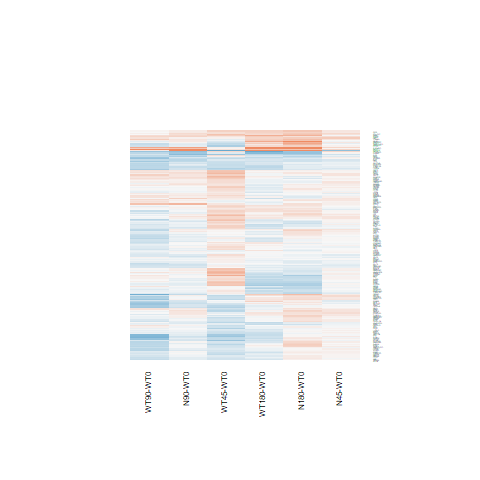

The data file committed next to this chart (first rows):
N180-WT0.logFC, N180-WT0.AveExpr, N180-WT0.t, N180-WT0.P.Value, N180-WT0.adj.P.Val, N180-WT0.B, N45-WT0.logFC, N45-WT0.AveExpr, N45-WT0.t, N45-WT0.P.Value, N45-WT0.adj.P.Val, N45-WT0.B, N90-WT0.logFC, N90-WT0.AveExpr, N90-WT0.t, N90-WT0.P.Value, N90-WT0.adj.P.Val, N90-WT0.B, WT180-WT0.logFC, WT180-WT0.AveExpr, WT180-WT0.t, WT180-WT0.P.Value, WT180-WT0.adj.P.Val, WT180-WT0.B
0.1532, 6.117, 0.8062, 0.428, 0.7938, -6.651, -0.003984, 6.117, -0.0209, 0.9835, 1, -6.747, -0.05577, 6.117, -0.2922, 0.7726, 0.9523, -6.914, 0.01207, 6.117, 0.06338, 0.95, 0.9866, -6.917
0.1662, 6.097, 1.163, 0.2563, 0.6654, -6.298, 0.1624, 6.097, 1.136, 0.2672, 1, -6.1, 0.07128, 6.097, 0.4976, 0.6232, 0.915, -6.829, 0.03041, 6.097, 0.2122, 0.8338, 0.9615, -6.891
-0.2237, 7.846, -1.392, 0.1765, 0.5713, -6.038, 0.08219, 7.846, 0.5105, 0.6143, 1, -6.634, 0.1954, 7.846, 1.213, 0.237, 0.7246, -6.241, -0.01833, 7.846, -0.1139, 0.9102, 0.9783, -6.932
0.02346, 5.987, 0.1418, 0.8884, 0.9705, -6.967, 0.1113, 5.987, 0.6736, 0.5069, 1, -6.516, -0.1285, 5.987, -0.7737, 0.4466, 0.8402, -6.649, -0.08204, 5.987, -0.4949, 0.6252, 0.8995, -6.789
-0.05156, 6.526, -0.3741, 0.7116, 0.9154, -6.918, 0.01593, 6.526, 0.1158, 0.9088, 1, -6.752, -0.04573, 6.526, -0.3319, 0.7428, 0.9443, -6.914, -0.06013, 6.526, -0.4365, 0.6664, 0.9124, -6.832
-0.4145, 7.425, -3.908, 0.0006555, 0.02346, -0.8996, -0.0177, 7.425, -0.1669, 0.8688, 1, -6.755, -0.06451, 7.425, -0.6085, 0.5485, 0.8854, -6.792, -0.4861, 7.425, -4.582, 0.0001178, 0.00852, 0.8315
-0.2443, 7.31, -1.39, 0.1772, 0.5726, -6.041, 0.09923, 7.31, 0.5651, 0.5772, 1, -6.607, 0.1219, 7.31, 0.6944, 0.494, 0.8623, -6.736, -0.1841, 7.31, -1.048, 0.3051, 0.7491, -6.387
-0.241, 4.868, -1.144, 0.2638, 0.6731, -6.238, -0.03053, 4.868, -0.1466, 0.8846, 1, -6.664, -0.03304, 4.868, -0.1587, 0.8752, 0.9732, -6.874, -0.09934, 4.868, -0.476, 0.6383, 0.9028, -6.727
-0.284, 7.997, -1.902, 0.06915, 0.3852, -5.255, -0.1802, 7.997, -1.205, 0.2397, 1, -6.038, -0.379, 7.997, -2.54, 0.01791, 0.3744, -4.027, -0.277, 7.997, -1.854, 0.07592, 0.4772, -5.277
0.7186, 5.509, 3.866, 0.0007287, 0.02526, -0.9755, -0.1267, 5.509, -0.6657, 0.5119, 1, -6.49, -0.1126, 5.509, -0.5919, 0.5594, 0.8923, -6.748, 0.3891, 5.509, 2.079, 0.04835, 0.4047, -4.854
0.2696, 5.7, 1.197, 0.2428, 0.6532, -6.251, 0.1169, 5.7, 0.5173, 0.6096, 1, -6.598, -0.1194, 5.7, -0.5247, 0.6045, 0.9092, -6.799, -0.009618, 5.7, -0.04244, 0.9665, 0.9907, -6.902
-0.02063, 3.326, -0.1191, 0.9062, 0.975, -6.702, -0.1346, 3.326, -0.7669, 0.4505, 1, -6.172, -0.1393, 3.326, -0.7933, 0.4353, 0.8368, -6.359, 0.01668, 3.326, 0.09698, 0.9235, 0.9829, -6.652
-0.1385, 6.289, -0.9305, 0.3613, 0.749, -6.545, -0.1061, 6.289, -0.7132, 0.4825, 1, -6.495, -0.238, 6.289, -1.596, 0.1235, 0.6351, -5.714, -0.1539, 6.289, -1.034, 0.3114, 0.7524, -6.385
0.504, 3.332, 2.863, 0.008528, 0.128, -3.112, 0.1879, 3.332, 1.033, 0.3118, 1, -5.936, 0.1846, 3.332, 1.015, 0.3201, 0.7757, -6.16, 0.3611, 3.332, 2.028, 0.05366, 0.4181, -4.713
-0.1056, 5.986, -0.7328, 0.4707, 0.8149, -6.695, -0.06889, 5.986, -0.4786, 0.6365, 1, -6.621, 0.1467, 5.986, 1.024, 0.3158, 0.7734, -6.426, -0.1645, 5.986, -1.141, 0.2652, 0.715, -6.255
0.06626, 8.167, 0.2466, 0.8073, 0.9481, -6.963, 0.12, 8.167, 0.4465, 0.6592, 1, -6.66, -0.03381, 8.167, -0.1259, 0.9008, 0.9804, -6.967, -0.1811, 8.167, -0.6751, 0.506, 0.8564, -6.702
0.0498, 6.405, 0.2559, 0.8002, 0.9459, -6.954, -0.02125, 6.405, -0.1091, 0.9141, 1, -6.748, -0.004175, 6.405, -0.02143, 0.9831, 0.9959, -6.967, 0.02472, 6.405, 0.127, 0.9, 0.9768, -6.919
1.062, 4.307, 5.282, 1.97923893618083e-05, 0.001403, 2.627, -0.06116, 4.307, -0.2848, 0.7782, 1, -6.555, 0.1465, 4.307, 0.6938, 0.4944, 0.8624, -6.579, 0.6988, 4.307, 3.426, 0.002192, 0.07208, -1.906
-0.08035, 6.469, -0.3728, 0.7126, 0.9159, -6.917, -0.1624, 6.469, -0.7524, 0.4591, 1, -6.468, -0.1814, 6.469, -0.8401, 0.4091, 0.8267, -6.608, -0.009754, 6.469, -0.04533, 0.9642, 0.9902, -6.929
-0.05948, 9.5, -0.4051, 0.6889, 0.9096, -6.891, 0.02198, 9.5, 0.1496, 0.8823, 1, -6.731, 0.05375, 9.5, 0.3656, 0.7178, 0.9391, -6.886, -0.08255, 9.5, -0.5622, 0.5791, 0.8875, -6.753
0.3181, 10.01, 1.842, 0.07774, 0.4086, -5.324, 0.06903, 10.01, 0.401, 0.692, 1, -6.651, 0.08341, 10.01, 0.4844, 0.6324, 0.9172, -6.825, -0.03426, 10.01, -0.1992, 0.8438, 0.9649, -6.885
-0.03019, 4.611, -0.1327, 0.8955, 0.9726, -6.88, -0.01365, 4.611, -0.06009, 0.9526, 1, -6.657, -0.2337, 4.611, -1.015, 0.3204, 0.7759, -6.338, -0.2028, 4.611, -0.8835, 0.3857, 0.8004, -6.424
-0.1279, 6.372, -0.7447, 0.4636, 0.8114, -6.703, -0.1265, 6.372, -0.7368, 0.4683, 1, -6.479, -0.194, 6.372, -1.128, 0.2702, 0.7456, -6.325, -0.08232, 6.372, -0.48, 0.6355, 0.9027, -6.809
0.01891, 5.58, 0.1363, 0.8927, 0.9717, -6.949, 0.0853, 5.58, 0.6159, 0.5437, 1, -6.536, -0.06721, 5.58, -0.483, 0.6334, 0.9178, -6.817, -0.1777, 5.58, -1.273, 0.215, 0.6716, -6.085
-0.3165, 7.381, -2.621, 0.01492, 0.1742, -3.882, -0.008664, 7.381, -0.07176, 0.9434, 1, -6.767, -0.1459, 7.381, -1.208, 0.2386, 0.727, -6.251, -0.361, 7.381, -2.989, 0.006336, 0.1434, -3.025
0.08912, 3.986, 0.5113, 0.6138, 0.8805, -6.697, -0.1554, 3.986, -0.8736, 0.3909, 1, -6.196, -0.239, 3.986, -1.333, 0.195, 0.6957, -5.902, 0.3468, 3.986, 2.032, 0.05327, 0.4181, -4.833
0.0141, 6.972, 0.1138, 0.9103, 0.9762, -6.993, 0.06204, 6.972, 0.5011, 0.6208, 1, -6.64, -0.04586, 6.972, -0.3701, 0.7145, 0.9387, -6.909, -0.02522, 6.972, -0.2036, 0.8404, 0.9638, -6.918
0.2266, 7.285, 1.383, 0.1794, 0.5755, -6.052, 0.0762, 7.285, 0.4651, 0.646, 1, -6.659, 0.141, 7.285, 0.8607, 0.3978, 0.8198, -6.606, -0.05213, 7.285, -0.3181, 0.7532, 0.9411, -6.889
-0.001395, 6.875, -0.01019, 0.992, 0.9978, -6.997, 0.0577, 6.875, 0.4216, 0.6771, 1, -6.675, 0.08852, 6.875, 0.647, 0.5237, 0.8761, -6.764, -0.07112, 6.875, -0.5191, 0.6084, 0.8963, -6.798
0.1477, 5.402, 0.776, 0.4452, 0.8027, -6.64, 0.001997, 5.402, 0.01044, 0.9918, 1, -6.71, 0.03415, 5.402, 0.1788, 0.8596, 0.9701, -6.907, 0.1609, 5.402, 0.8468, 0.4054, 0.8112, -6.524
-0.1435, 6.46, -1.064, 0.2978, 0.6997, -6.416, -0.09641, 6.46, -0.7156, 0.4811, 1, -6.496, -0.01907, 6.46, -0.1418, 0.8884, 0.9769, -6.96, -0.121, 6.46, -0.898, 0.378, 0.7958, -6.519
0.3934, 2.927, 1.65, 0.1119, 0.48, -5.323, 0.4084, 2.927, 1.717, 0.09868, 1, -5.007, 0.06459, 2.927, 0.2606, 0.7966, 0.9563, -6.551, 0.3138, 2.927, 1.309, 0.2028, 0.6591, -5.733
-0.05792, 5.447, -0.4891, 0.6292, 0.8865, -6.824, 0.0435, 5.447, 0.3687, 0.7155, 1, -6.65, 0.05996, 5.447, 0.5085, 0.6157, 0.9121, -6.799, -0.02713, 5.447, -0.2295, 0.8204, 0.9585, -6.862
-0.1621, 5.264, -0.7512, 0.4597, 0.8103, -6.647, -0.06969, 5.264, -0.3243, 0.7485, 1, -6.653, -0.08011, 5.264, -0.3726, 0.7127, 0.9378, -6.847, -0.2996, 5.264, -1.382, 0.1797, 0.6375, -5.923
0.1781, 1.994, 0.7392, 0.4669, 0.8135, -6.164, 0.1478, 1.994, 0.6109, 0.5469, 1, -6.023, 0.1526, 1.994, 0.6317, 0.5335, 0.8799, -6.216, 0.1433, 1.994, 0.5943, 0.5578, 0.8769, -6.201
-0.1276, 9.495, -0.7603, 0.4544, 0.8079, -6.678, -0.05231, 9.495, -0.3114, 0.7582, 1, -6.69, -0.1735, 9.495, -1.034, 0.3115, 0.772, -6.414, -0.3765, 9.495, -2.248, 0.03395, 0.3448, -4.55
-0.09073, 6.276, -0.4542, 0.6537, 0.8948, -6.872, 0.02032, 6.276, 0.102, 0.9196, 1, -6.743, 0.2378, 6.276, 1.199, 0.2423, 0.7284, -6.244, 0.06653, 6.276, 0.3344, 0.741, 0.9353, -6.863
0.4494, 4.369, 2.386, 0.0252, 0.2275, -4.24, 0.161, 4.369, 0.8395, 0.4094, 1, -6.266, 0.1229, 4.369, 0.6395, 0.5285, 0.8771, -6.622, 0.3493, 4.369, 1.847, 0.07704, 0.4793, -5.166
0.6254, 5.268, 3.873, 0.0007167, 0.0251, -0.9355, -0.02471, 5.268, -0.1492, 0.8826, 1, -6.674, 0.2904, 5.268, 1.778, 0.088, 0.5986, -5.381, 0.6474, 5.268, 4.015, 0.0004994, 0.02448, -0.5347
-0.1234, 7.746, -0.6355, 0.5311, 0.8459, -6.793, 0.0509, 7.746, 0.2618, 0.7957, 1, -6.732, -0.1414, 7.746, -0.7284, 0.4734, 0.8545, -6.709, -0.2296, 7.746, -1.183, 0.2484, 0.7031, -6.239
0.08962, 8.126, 0.5603, 0.5804, 0.869, -6.835, 0.05443, 8.126, 0.3404, 0.7365, 1, -6.705, 0.1567, 8.126, 0.9788, 0.3374, 0.7862, -6.49, 0.09861, 8.126, 0.6163, 0.5434, 0.872, -6.74
-0.08124, 6.705, -0.5463, 0.5898, 0.8734, -6.841, -0.006138, 6.705, -0.04132, 0.9674, 1, -6.762, -0.06397, 6.705, -0.4303, 0.6708, 0.928, -6.879, 0.00682, 6.705, 0.04594, 0.9637, 0.99, -6.934
-0.2106, 6.57, -1.09, 0.2866, 0.6931, -6.39, 0.1013, 6.57, 0.5266, 0.6033, 1, -6.62, -0.08904, 6.57, -0.4617, 0.6484, 0.922, -6.862, -0.3482, 6.57, -1.798, 0.08472, 0.4973, -5.363
0.1019, 3.448, 0.4798, 0.6357, 0.8888, -6.632, -0.1883, 3.448, -0.8594, 0.3986, 1, -6.118, -0.215, 3.448, -0.9783, 0.3376, 0.7862, -6.215, 0.1636, 3.448, 0.7776, 0.4444, 0.8332, -6.392
0.3338, 6.779, 2.609, 0.01531, 0.1764, -3.902, 0.1511, 6.779, 1.179, 0.2499, 1, -6.069, 0.1248, 6.779, 0.9733, 0.34, 0.7868, -6.495, 0.3215, 6.779, 2.513, 0.01901, 0.269, -4.045
-0.5058, 6.617, -1.918, 0.06701, 0.3795, -5.22, -0.03694, 6.617, -0.1412, 0.8888, 1, -6.752, -0.1132, 6.617, -0.4324, 0.6692, 0.9279, -6.878, -0.5452, 6.617, -2.067, 0.04961, 0.4094, -4.899
-0.3056, 5.202, -2.644, 0.01416, 0.169, -3.762, -0.005701, 5.202, -0.04999, 0.9605, 1, -6.706, -0.01592, 5.202, -0.1395, 0.8902, 0.9774, -6.909, -0.1854, 5.202, -1.615, 0.1193, 0.5626, -5.596
0.2273, 1.437, 0.7019, 0.4894, 0.8228, -6.026, 0.08233, 1.437, 0.2482, 0.8061, 1, -5.994, 0.5671, 1.437, 1.847, 0.077, 0.578, -4.7, -0.05138, 1.437, -0.1517, 0.8806, 0.9732, -6.158
-0.4547, 2.778, -1.559, 0.132, 0.5153, -5.403, -0.1855, 2.778, -0.6614, 0.5146, 1, -6.174, -0.518, 2.778, -1.761, 0.09077, 0.6014, -5.069, -0.1935, 2.778, -0.6914, 0.4959, 0.8522, -6.324
-0.1432, 4.417, -0.8195, 0.4205, 0.7884, -6.542, -0.2217, 4.417, -1.263, 0.2186, 1, -5.856, -0.2691, 4.417, -1.529, 0.1393, 0.646, -5.707, -0.3439, 4.417, -1.946, 0.06338, 0.448, -5.003
-0.07171, 7.255, -0.4169, 0.6804, 0.9066, -6.912, -0.1089, 7.255, -0.6331, 0.5326, 1, -6.566, -0.2609, 7.255, -1.516, 0.1425, 0.6496, -5.849, -0.2301, 7.255, -1.337, 0.1935, 0.6487, -6.051
-0.3043, 6.357, -1.609, 0.1205, 0.4924, -5.711, -0.07075, 6.357, -0.3759, 0.7102, 1, -6.682, -0.06546, 6.357, -0.3479, 0.7309, 0.9418, -6.904, -0.06671, 6.357, -0.3547, 0.7259, 0.9316, -6.861
0.2523, 5.276, 1.288, 0.2101, 0.6176, -6.117, 0.04973, 5.276, 0.2519, 0.8032, 1, -6.672, -0.0178, 5.276, -0.08991, 0.9291, 0.9861, -6.91, 0.2325, 5.276, 1.187, 0.2467, 0.7022, -6.178
-0.0705, 5.503, -0.3605, 0.7216, 0.9186, -6.885, -0.05152, 5.503, -0.2637, 0.7943, 1, -6.686, -0.2606, 5.503, -1.324, 0.198, 0.6978, -6.054, -0.03614, 5.503, -0.1852, 0.8546, 0.9672, -6.876
0.06057, 7.837, 0.497, 0.6236, 0.8851, -6.872, 0.1089, 7.837, 0.8932, 0.3805, 1, -6.363, 0.08466, 7.837, 0.6946, 0.4939, 0.8623, -6.732, -0.1827, 7.837, -1.501, 0.1462, 0.597, -5.828
-0.1259, 4.029, -0.6694, 0.5096, 0.8341, -6.584, -0.03235, 4.029, -0.1735, 0.8637, 1, -6.575, -0.006889, 4.029, -0.03704, 0.9708, 0.9939, -6.804, 0.1612, 4.029, 0.88, 0.3875, 0.8011, -6.387
0.6066, 4.299, 2.801, 0.009847, 0.1381, -3.384, 0.1598, 4.299, 0.7188, 0.4791, 1, -6.362, 0.04415, 4.299, 0.1971, 0.8454, 0.9669, -6.808, 0.2719, 4.299, 1.235, 0.2288, 0.6871, -6.044
0.03789, 3.612, 0.1463, 0.8849, 0.97, -6.779, 0.0002338, 3.612, 0.0009, 0.9993, 1, -6.557, -0.2953, 3.612, -1.102, 0.2811, 0.7534, -6.129, -0.08095, 3.612, -0.3098, 0.7593, 0.9437, -6.673
0.3818, 5.494, 1.988, 0.05828, 0.3529, -5.077, 0.05595, 5.494, 0.2886, 0.7753, 1, -6.681, -0.03672, 5.494, -0.1889, 0.8518, 0.9685, -6.915, 0.01421, 5.494, 0.07325, 0.9422, 0.9854, -6.892
0.4785, 5.499, 2.465, 0.02115, 0.207, -4.145, 0.3322, 5.499, 1.703, 0.1014, 1, -5.299, 1.102, 5.499, 5.774, 5.74569859843712e-06, 0.0008698, 3.821, 0.4822, 5.499, 2.487, 0.02015, 0.276, -4.045
... 138 more rows
